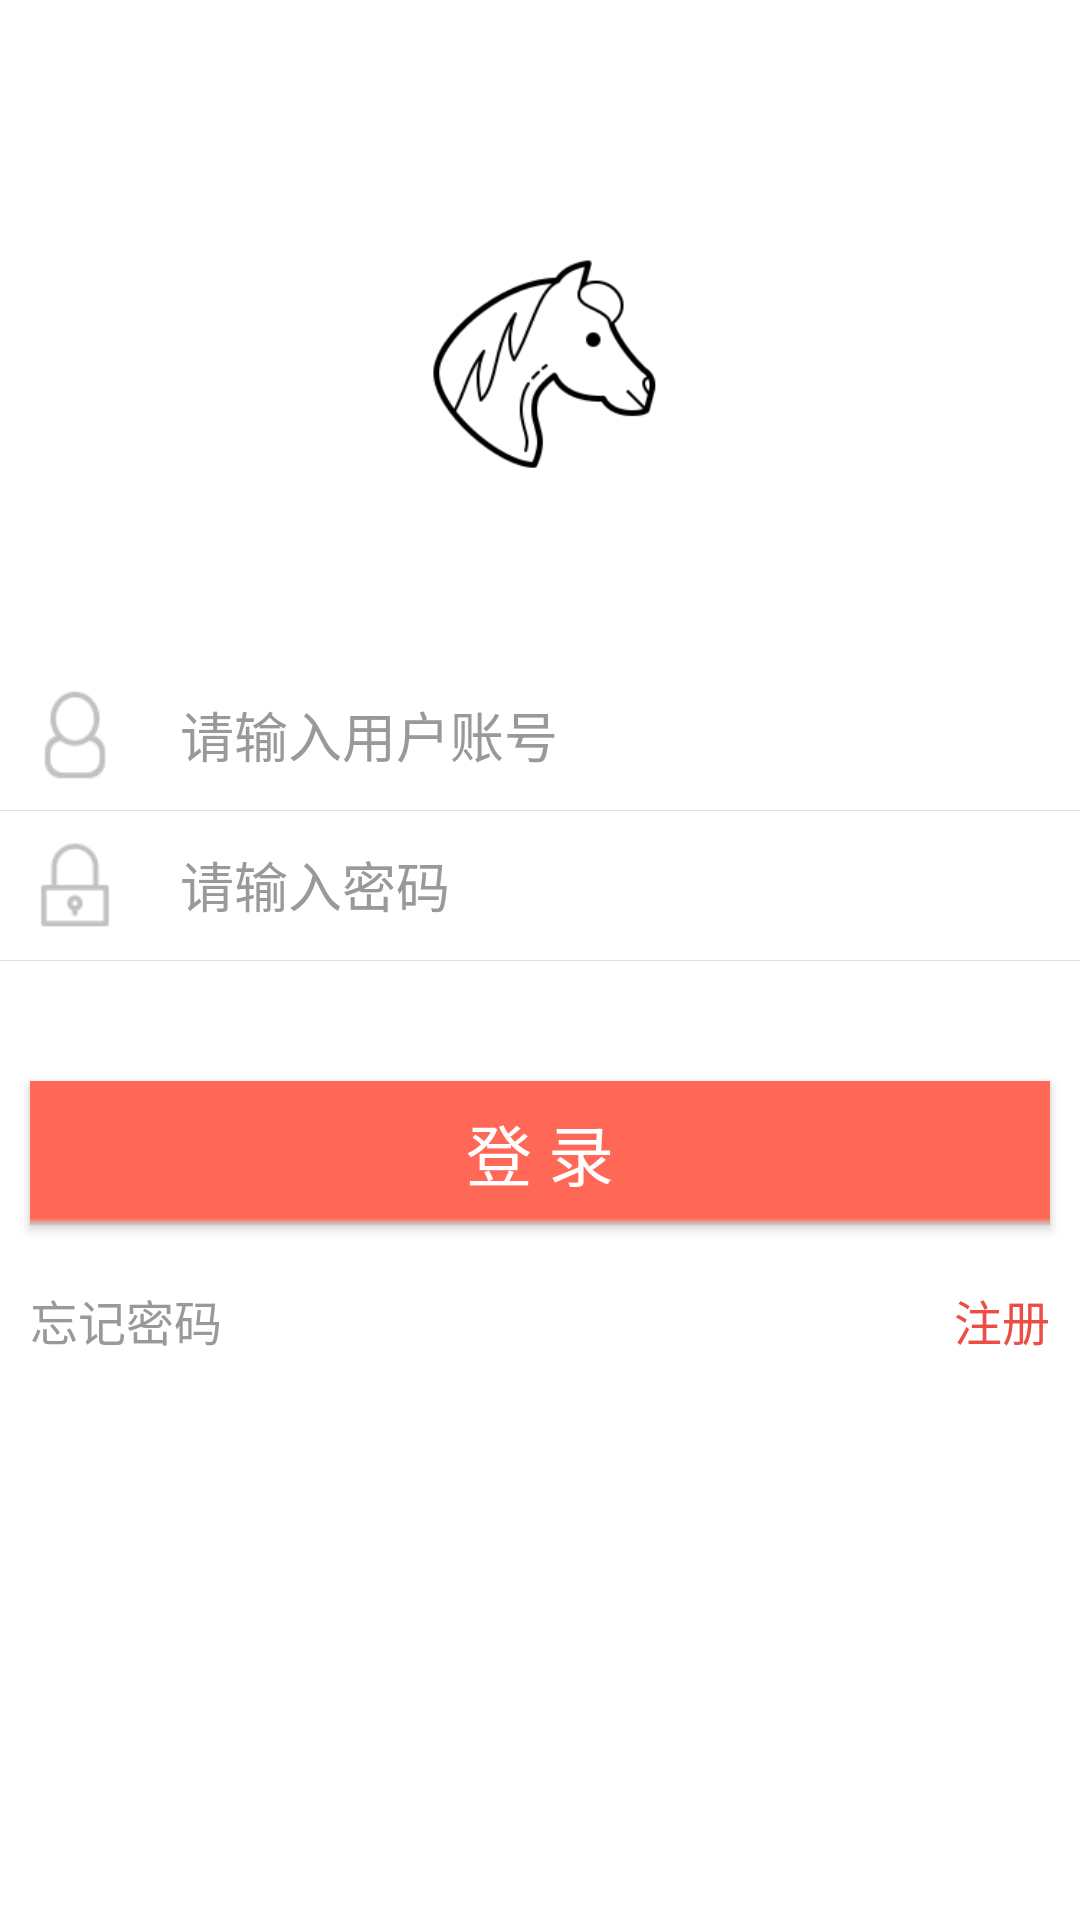

Produce the Android XML layout that renders to this screen, including the resource entries it uses.
<!-- AndroidManifest.xml: activity theme AppTheme.NoActionBar -->
<!-- res/layout/activity_login.xml -->
<?xml version="1.0" encoding="utf-8"?>
<RelativeLayout
    xmlns:android="http://schemas.android.com/apk/res/android"
    xmlns:tools="http://schemas.android.com/tools"
    android:layout_width="fill_parent"
    android:layout_height="match_parent"
    android:background="@color/white"
    >

    <RelativeLayout
        android:id="@+id/lay_login"
        android:layout_width="fill_parent"
        android:layout_height="fill_parent"
        android:background="@mipmap/login_bg"
        >

            <RelativeLayout
                android:id="@+id/phonenum_layout"
                android:layout_width="fill_parent"
                android:layout_height="50dp"
                android:layout_alignParentTop="true"
                android:layout_marginTop="220dp"
                >
                <EditText
                    android:id="@+id/username"
                    style="@style/new_edit_text_style_common"
                    android:layout_width="fill_parent"
                    android:layout_height="fill_parent"
                    android:hint="请输入用户账号"
                    android:imeOptions="actionDone"
                    android:maxLength="18"
                    android:paddingLeft="60dp"
                    android:textCursorDrawable="@null"
                    android:background="@null"
                    android:textSize="18sp" >
                </EditText>
                <TextView
                    android:layout_width="30dp"
                    android:layout_height="30dp"
                    android:layout_margin="10dp"
                    android:background="@mipmap/icon_user"
                    android:gravity="center_vertical" />
                
            </RelativeLayout>

            <View
                android:id="@+id/view1"
                android:layout_height="1px"
                android:layout_width="match_parent"
                android:background="#e0e0e0"
                android:layout_below="@+id/phonenum_layout"
                />

            <ListView
                android:id="@+id/phonelist"
                android:layout_width="fill_parent"
                android:layout_height="wrap_content"
                android:divider="@color/g333333"
                android:layout_below="@+id/view1"
                android:visibility="invisible"
                android:dividerHeight="1px" >
            </ListView>

            <RelativeLayout
                android:id="@+id/pswd_layout"
                android:layout_width="fill_parent"
                android:layout_height="50dp"
                android:layout_below="@+id/phonenum_layout"
                >
                <EditText
                    android:id="@+id/password"
                    style="@style/new_edit_text_style_common"
                    android:layout_width="fill_parent"
                    android:layout_height="fill_parent"
                    android:hint="请输入密码"
                    android:maxLength="16"
                    android:paddingLeft="60dp"
                    android:inputType="textPassword"
                    android:textCursorDrawable="@null"
                    android:background="@null"
                    android:textSize="18sp" >
                </EditText>

                <TextView
                    android:layout_width="30dp"
                    android:layout_height="30dp"
                    android:layout_margin="10dp"
                    android:background="@mipmap/icon_password"
                    android:gravity="center_vertical" />
            </RelativeLayout>

            <View
                android:id="@+id/view2"
                android:layout_height="1px"
                android:layout_width="match_parent"
                android:background="#e0e0e0"
                android:layout_below="@+id/pswd_layout"
                android:layout_marginBottom="40dp"
                />

            <Button
                android:id="@+id/submit_btn"
                android:layout_below="@+id/view2"
                android:layout_marginBottom="20dp"
                android:layout_width="fill_parent"
                android:layout_height="wrap_content"
                android:layout_marginLeft="10dp"
                android:layout_marginRight="10dp"
                android:background="@drawable/button_selector"
                android:clickable="false"
                android:text="登 录"
                android:textColor="#ffffff"
                android:textSize="22sp"
                android:onClick="onClickForLogin"/>

            <TextView
                android:id="@+id/findpsw_text"
                android:layout_width="wrap_content"
                android:layout_height="wrap_content"
                android:gravity="center_vertical"
                android:layout_below="@+id/submit_btn"
                android:text="忘记密码"
                android:textColor="@color/g999999"
                android:textSize="16sp"
                android:layout_alignLeft="@+id/submit_btn"
                android:onClick="onClickForFindPwd"
                />

                <TextView
                    android:id="@+id/register_text_two"
                    android:layout_width="wrap_content"
                    android:layout_height="wrap_content"
                    android:layout_alignRight="@+id/submit_btn"
                    android:layout_below="@+id/submit_btn"
                    android:gravity="center_vertical"
                    android:text="注册"
                    android:textColor="@color/CEC4D44"
                    android:textSize="16sp"
                    android:onClick="onClickForRegister"
                    />
    </RelativeLayout>

    <LinearLayout
        android:id="@+id/failed_view"
        android:layout_width="match_parent"
        android:layout_height="match_parent"
        android:background="#ffffff"
        android:gravity="center"
        android:orientation="vertical"
        android:visibility="gone" >

        <ImageView
            android:layout_width="wrap_content"
            android:layout_height="wrap_content"
            android:src="@mipmap/wap_fail" />

        <LinearLayout
            android:layout_width="wrap_content"
            android:layout_height="wrap_content"
            android:layout_marginTop="16dp"
            android:orientation="horizontal" >

            <TextView
                android:layout_width="wrap_content"
                android:layout_height="wrap_content"
                android:text="网络出现异常，请"
                android:textColor="#333333"
                android:textSize="16sp" />

            <TextView
                android:id="@+id/reload_text"
                android:layout_width="wrap_content"
                android:layout_height="28dp"
                android:gravity="center"
                android:text="点击这里"
                android:textColor="@color/amount_color"
                android:textSize="16sp" />

            <TextView
                android:layout_width="wrap_content"
                android:layout_height="wrap_content"
                android:text="刷新。"
                android:textColor="#333333"
                android:textSize="16sp" />
        </LinearLayout>
    </LinearLayout>

</RelativeLayout>
<!-- resources referenced by this layout -->
<resources>
  <color name="CEC4D44">#ec4d44</color>
  <color name="amount_color">#ff8800</color>
  <color name="g333333">#333333</color>
  <color name="g999999">#999999</color>
  <color name="white">#ffffff</color>
  <!-- drawable button_selector (drawable) -->
  <?xml version="1.0" encoding="utf-8"?>
  <selector xmlns:android="http://schemas.android.com/apk/res/android">
      <item android:state_enabled="false"><shape>
          <gradient android:angle="270" android:centerColor="#F4F4F4" android:centerY="0.95"  android:startColor="#F4F4F4" android:endColor="#F4F4F4" />
      </shape></item>
      <item android:state_pressed="true"><shape>
          <gradient android:angle="270" android:centerColor="#26000000" android:centerY="0.95" android:endColor="@color/new_weex_button_bg" android:startColor="#26000000" />
      </shape></item>
      <item android:state_pressed="false"><shape>
          <gradient android:angle="270" android:centerColor="@color/new_weex_button_bg" android:centerY="0.95" android:endColor="#cccccc" android:startColor="@color/new_weex_button_bg" />
      </shape></item>
  
  </selector>
  <!-- mipmap arrow_down_big: png bitmap (mipmap-hdpi, 245651 bytes) -->
  <!-- mipmap icon_password: png bitmap (mipmap-hdpi, 1686 bytes) -->
  <!-- mipmap icon_user: png bitmap (mipmap-hdpi, 2013 bytes) -->
  <!-- mipmap login_bg: png bitmap (mipmap-hdpi, 22522 bytes) -->
  <!-- mipmap wap_fail: png bitmap (mipmap-hdpi, 7825 bytes) -->
  <style name="new_edit_text_style_common" parent="@android:style/Widget.EditText">
          <item name="android:textSize">18sp</item>
          <item name="android:textColor">#4d4d4d</item>
          <item name="android:gravity">center_vertical</item>
          <item name="android:textColorHint">#999999</item>
          <item name="android:background">#ffffff</item>
          <item name="android:singleLine">true</item>
          <item name="android:paddingLeft">10dp</item>
          <item name="android:paddingRight">10dp</item>
      </style>
  <style name="AppTheme.NoActionBar">
          <item name="windowActionBar">false</item>
          <item name="windowNoTitle">true</item>
          
          <item name="android:windowFullscreen">true</item>
          <item name="android:windowContentOverlay">@null</item>
      </style>
  <color name="new_weex_button_bg">#ff6857</color>
</resources>
